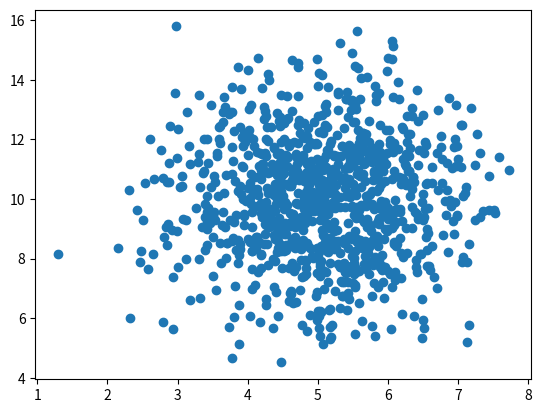

This chart was generated by the following Python code:
import matplotlib.pyplot as plt
import numpy

x = numpy.random.normal(5.0, 1.0, 1000)
# Creates normal data distribution array with mean of 5.0 and a standard deviation of 1.0

y = numpy.random.normal(10.0, 2.0 , 1000)
# Creates normal data distribution array with mean of 10.0 and a standard deviation of 2.0

plt.scatter(x, y)

plt.show()
